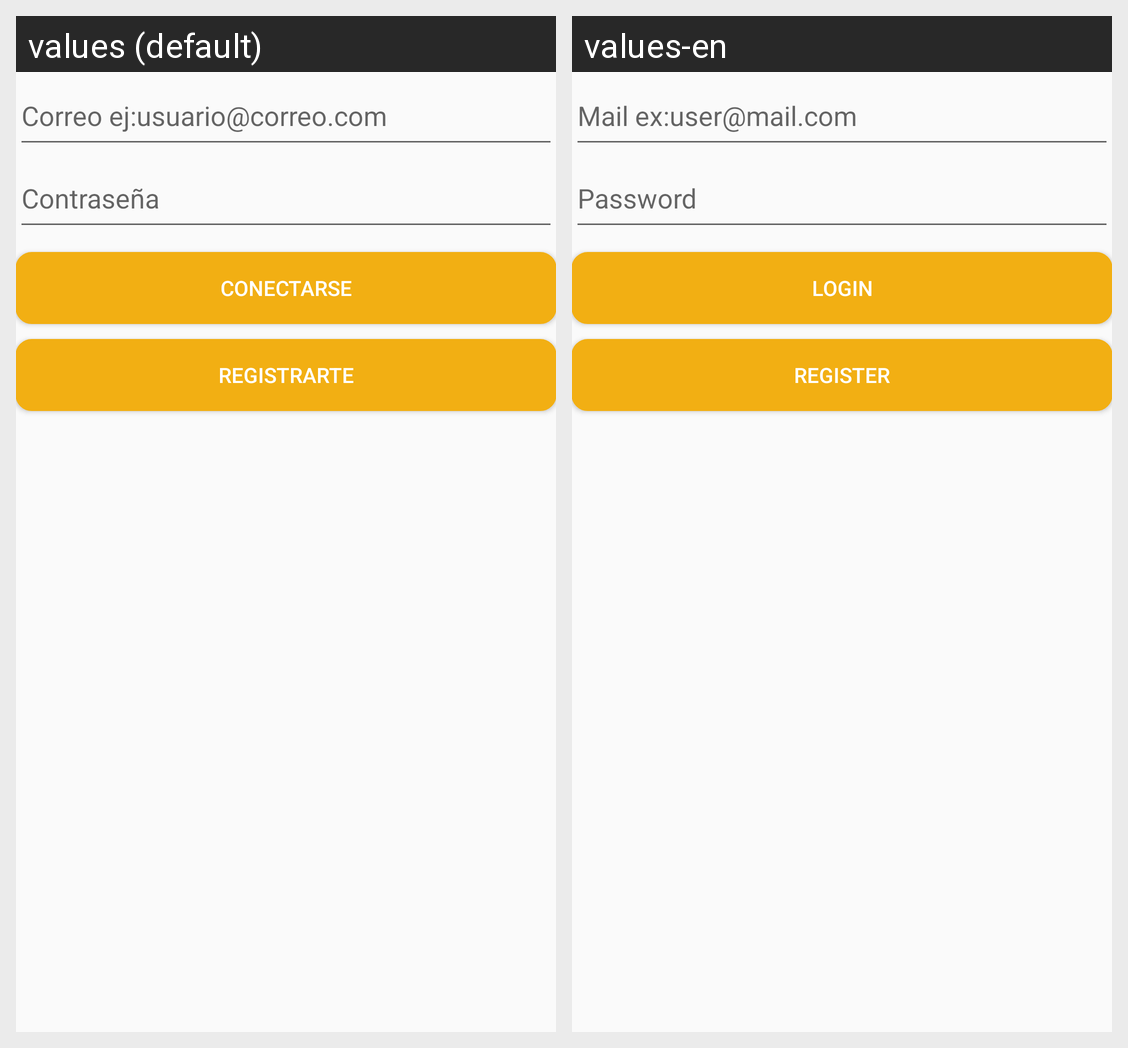

For this localized Android screen grid, give each drawn string resource with its value in every locale shown.
Android screen res/layout/activity_main_activity2.xml rendered under 2 locales, left to right: values (default), values-en. Device: Nexus 5 (rendered at 1080×1920; each locale shown at half size, 540×960, under a caption strip naming it); theme AppTheme.
Strings drawn on this screen, with the default value and each locale's value (text and hints the layout hard-codes, and strings that could not be matched under every locale, appear in the picture but are not listed):

correoPlaceHolder
  values: Correo ej:usuario@correo.com
  values-en: Mail ex:user@mail.com

contrasenaPlaceHolder
  values: Contraseña
  values-en: Password

loginBotonString
  values: Conectarse
  values-en: Login

registrarBotonString
  values: Registrarte
  values-en: Register
